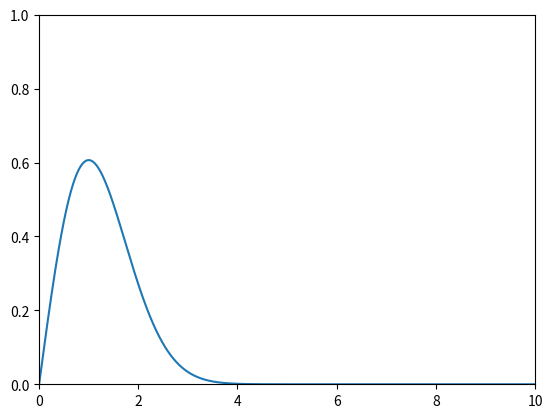

Reproduce this figure in Python.
#!/usr/bin/env python
#-*- conding: utf-8-*-

import numpy as np
import matplotlib.pyplot as plt
import math

def stop_and_wait(pb, d, rb, n, k):
    return ((1 - pb)** n / (1 + d*rb / n)) * (k / n)
    
def go_back_n(pb, n, k, N):
    return ((1 - pb)**n / ((1 - pb)**n + N * (1 - (1 - pb)**n))) * (k / n)
    
def selective_repeat(pb, n, k):
    return (1 - pb) ** n * (k / n)

def probability_density_function(r, theta):
    theta = theta ** 2
    if theta == 0:
        return 0
    return (r / theta) * (math.e ** (- r**2 / (2 * theta)))
    
if __name__ == '__main__':
    """Set the control data"""
    # theta = E(r**2)
    theta = 1

    """Plot"""
    x = np.linspace(0, 10, 100000)
    y = [probability_density_function(i, theta) for i in x]
    plt.axis([0, 10, 0, 1])
    plt.plot(x, y)
    plt.show()
    
